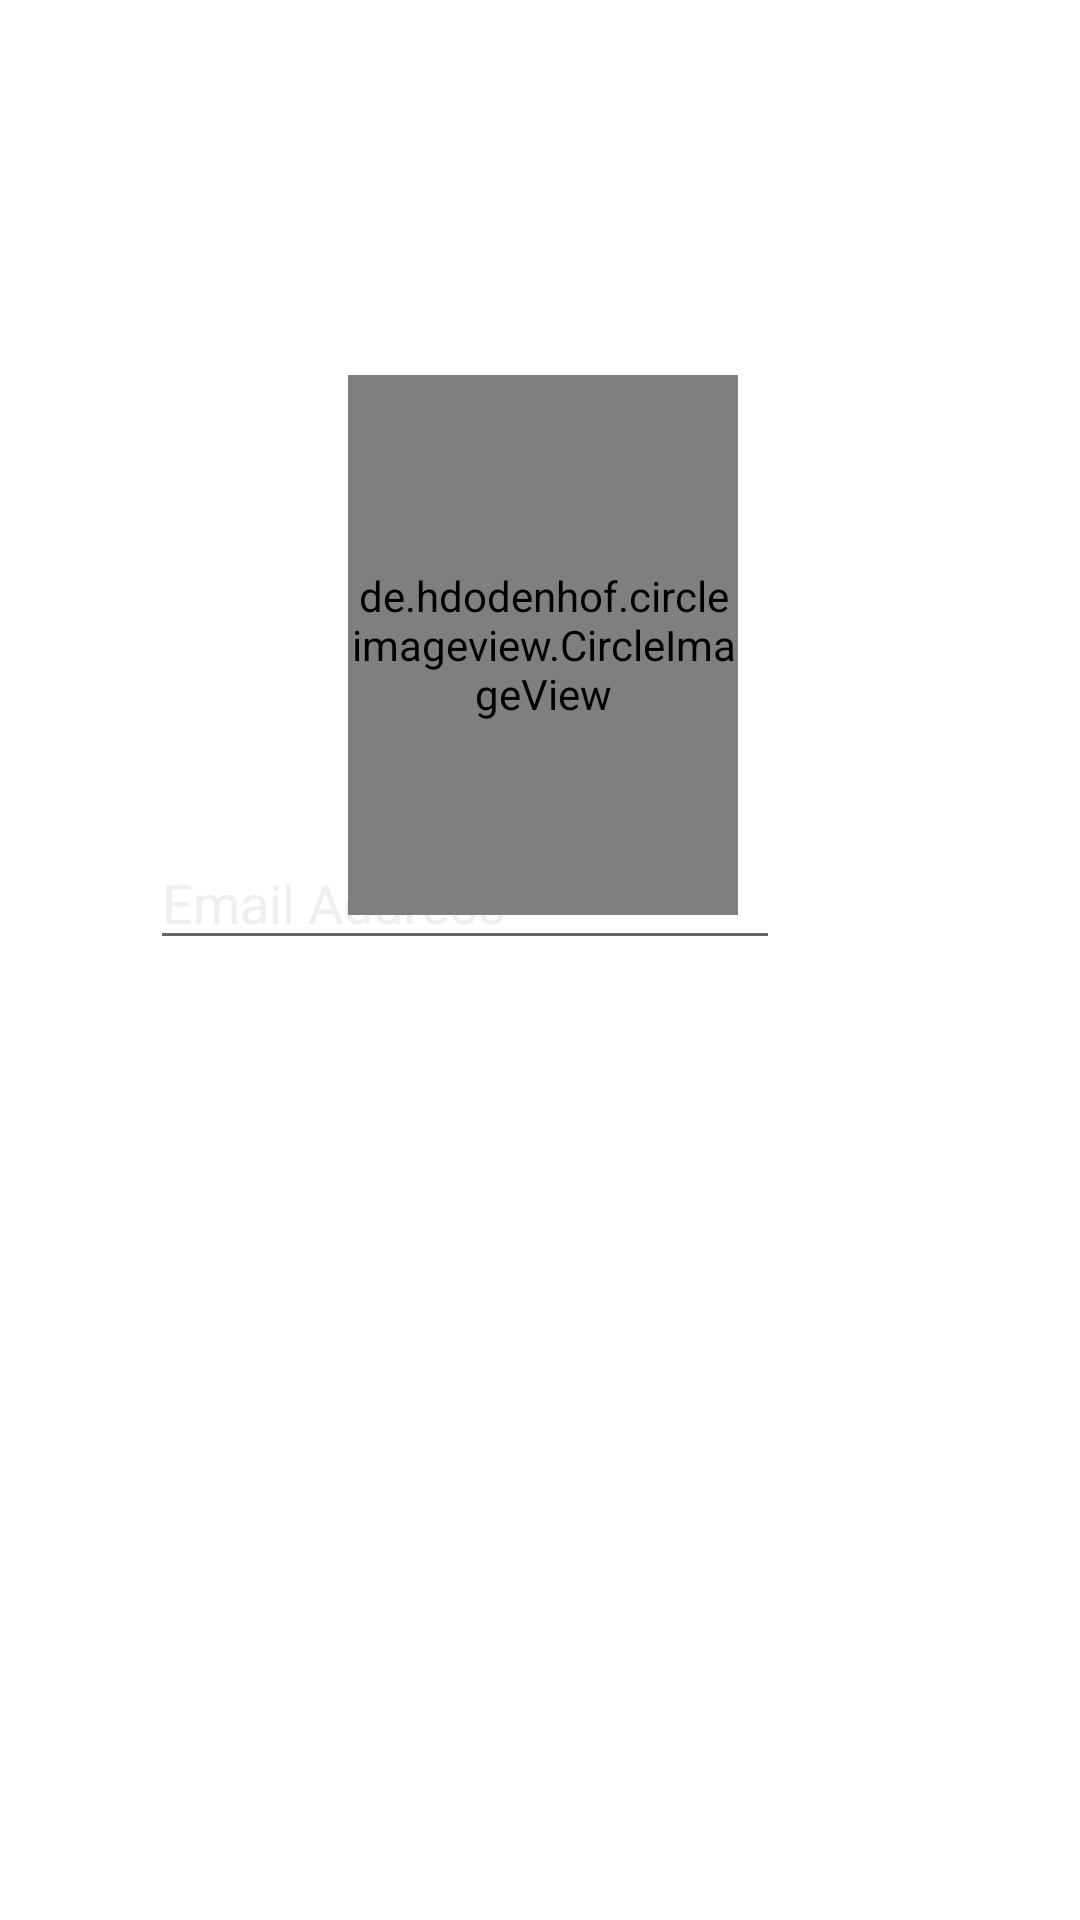

Write the Android layout XML for this screen, with the resource values it uses.
<!-- AndroidManifest.xml: application theme Theme.UpdatedVehicleApp -->
<!-- res/layout/activity_edit_profile.xml -->
<?xml version="1.0" encoding="utf-8"?>
<RelativeLayout
    xmlns:android="http://schemas.android.com/apk/res/android"
    xmlns:app="http://schemas.android.com/apk/res-auto"
    xmlns:tools="http://schemas.android.com/tools"
    android:layout_width="match_parent"
    android:background="@drawable/login_background"
    android:layout_height="match_parent"
    tools:context=".MainActivity">

    <EditText
        android:id="@+id/editTextTextEmailAddress2"
        android:layout_width="wrap_content"
        android:layout_height="wrap_content"
        android:layout_alignParentEnd="true"
        android:layout_alignParentBottom="true"
        android:layout_marginTop="84dp"
        android:layout_marginEnd="100dp"
        android:layout_marginBottom="320dp"
        android:ems="10"
        android:inputType="textEmailAddress"
        android:text="Email Address"
        android:textColor="#F1EEEE"
        app:layout_constraintEnd_toEndOf="parent"
        app:layout_constraintHorizontal_bias="0.497"
        app:layout_constraintStart_toStartOf="parent" />

    <EditText
        android:id="@+id/editTextTextPassword3"
        android:layout_width="wrap_content"
        android:layout_height="wrap_content"
        android:layout_alignParentStart="true"
        android:layout_alignParentTop="true"
        android:layout_alignParentEnd="true"
        android:layout_alignParentBottom="true"
        android:layout_marginStart="101dp"
        android:layout_marginTop="462dp"
        android:layout_marginEnd="100dp"
        android:layout_marginBottom="223dp"
        android:ems="10"
        android:inputType="textPassword"
        android:text="Password"
        android:textColor="#F4F0F0"
        app:layout_constraintBottom_toBottomOf="parent"
        app:layout_constraintEnd_toEndOf="parent"
        app:layout_constraintHorizontal_bias="0.497"
        app:layout_constraintStart_toStartOf="parent" />

    <ImageView
        android:id="@+id/imageView10"
        android:layout_width="61dp"
        android:layout_height="52dp"
        android:layout_alignParentStart="true"
        android:layout_alignParentTop="true"
        android:layout_alignParentEnd="true"
        android:layout_alignParentBottom="true"
        android:layout_marginStart="14dp"
        android:layout_marginTop="9dp"
        android:layout_marginEnd="336dp"
        android:layout_marginBottom="669dp"
        app:layout_constraintBottom_toBottomOf="parent"
        app:layout_constraintEnd_toEndOf="parent"
        app:layout_constraintHorizontal_bias="0.045"
        app:layout_constraintStart_toStartOf="parent"
        app:layout_constraintTop_toTopOf="parent"
        app:layout_constraintVertical_bias="0.023"
        app:srcCompat="@drawable/previous" />

    <Button
        android:id="@+id/login"
        android:layout_width="wrap_content"
        android:layout_height="40dp"
        android:layout_below="@+id/profile_image"
        android:layout_alignParentStart="true"
        android:layout_alignParentEnd="true"
        android:layout_alignParentBottom="true"
        android:layout_marginStart="143dp"
        android:layout_marginTop="286dp"
        android:layout_marginEnd="132dp"
        android:layout_marginBottom="74dp"
        android:backgroundTint="#F77ED659"
        android:text="Submit"
        android:textSize="16sp"
        app:layout_constraintBottom_toBottomOf="parent"
        app:layout_constraintEnd_toEndOf="parent"
        app:layout_constraintHorizontal_bias="0.498"
        app:layout_constraintStart_toStartOf="parent"
        app:layout_constraintTop_toBottomOf="@+id/role"
        app:layout_constraintVertical_bias="0.346" />

    <de.hdodenhof.circleimageview.CircleImageView

        android:id="@+id/profile_image"
        android:layout_width="180dp"
        android:layout_height="180dp"
        android:layout_alignParentStart="true"
        android:layout_alignParentTop="true"
        android:layout_alignParentEnd="true"
        android:layout_marginStart="116dp"
        android:layout_marginTop="125dp"
        android:layout_marginEnd="114dp"
        android:layout_marginBottom="26dp"
        android:src="@drawable/girls"></de.hdodenhof.circleimageview.CircleImageView>



</RelativeLayout>
<!-- resources referenced by this layout -->
<resources>
  <style name="Theme.UpdatedVehicleApp" parent="Theme.MaterialComponents.DayNight.DarkActionBar">
          
          <item name="colorPrimary">@color/purple_500</item>
          <item name="colorPrimaryVariant">@color/purple_700</item>
          <item name="colorOnPrimary">@color/white</item>
          
          <item name="colorSecondary">@color/teal_200</item>
          <item name="colorSecondaryVariant">@color/teal_700</item>
          <item name="colorOnSecondary">@color/black</item>
          
          <item name="android:statusBarColor" tools:targetApi="l">?attr/colorPrimaryVariant</item>
          
      </style>
  <color name="purple_500">#FF6200EE</color>
  <color name="purple_700">#FF3700B3</color>
  <color name="white">#FFFFFFFF</color>
  <color name="teal_200">#FF03DAC5</color>
  <color name="teal_700">#FF018786</color>
  <color name="black">#FF000000</color>
</resources>
